Run: headless pygame with SDL's dummy video driver; simulated clock (each Clock.tick advances the game by its frame time, no real sleeping); random seed 0; keys injected as events and as key.get_pressed() state; no mouse input.
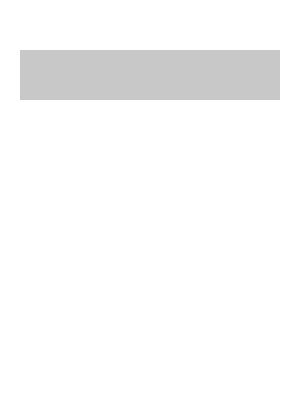
Frame 1 of 4 · flips 1–60 · no input
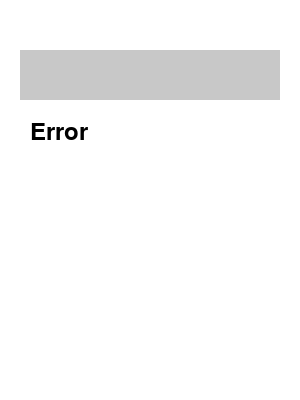
Frame 2 of 4 · flips 61–180 · tapped SPACE, RETURN · held RIGHT (→), D
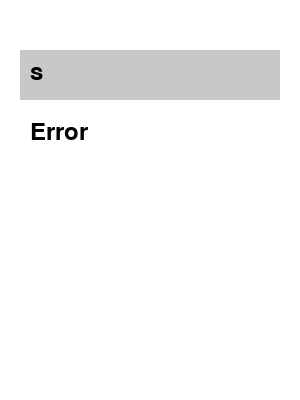
Frame 3 of 4 · flips 181–300 · held DOWN (↓), S
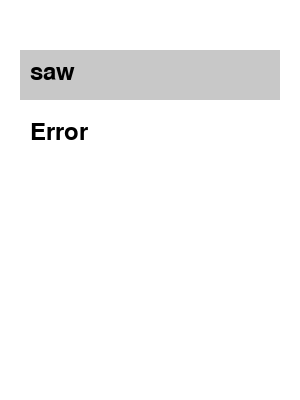
Frame 4 of 4 · flips 301–420 · held LEFT (←), A, UP (↑), W

The pygame program that drew these frames:

import pygame
import sys

# Initialize Pygame
pygame.init()

# Set up display
width, height = 300, 400
screen = pygame.display.set_mode((width, height))
pygame.display.set_caption("Pygame Calculator")

# Define colors
white = (255, 255, 255)
black = (0, 0, 0)
gray = (200, 200, 200)

# Define font
font = pygame.font.Font(None, 36)

# Initialize calculator variables
expression = ""
result = ""

# Function to update the display
def update_display():
    pygame.draw.rect(screen, white, (0, 0, width, height))  # Clear the screen
    pygame.draw.rect(screen, gray, (20, 50, 260, 50))  # Display area

    text_surface = font.render(expression, True, black)
    screen.blit(text_surface, (30, 60))

    result_surface = font.render(result, True, black)
    screen.blit(result_surface, (30, 120))

# Main game loop
while True:
    for event in pygame.event.get():
        if event.type == pygame.QUIT:
            pygame.quit()
            sys.exit()
        elif event.type == pygame.KEYDOWN:
            if event.key == pygame.K_ESCAPE:
                pygame.quit()
                sys.exit()
            if event.key == pygame.K_RETURN:
                try:
                    result = str(eval(expression))
                except:
                    result = "Error"
                expression = ""
            elif event.key == pygame.K_BACKSPACE:
                expression = expression[:-1]
            else:
                expression += event.unicode

    update_display()
    pygame.display.flip()
    pygame.time.Clock().tick(30)
